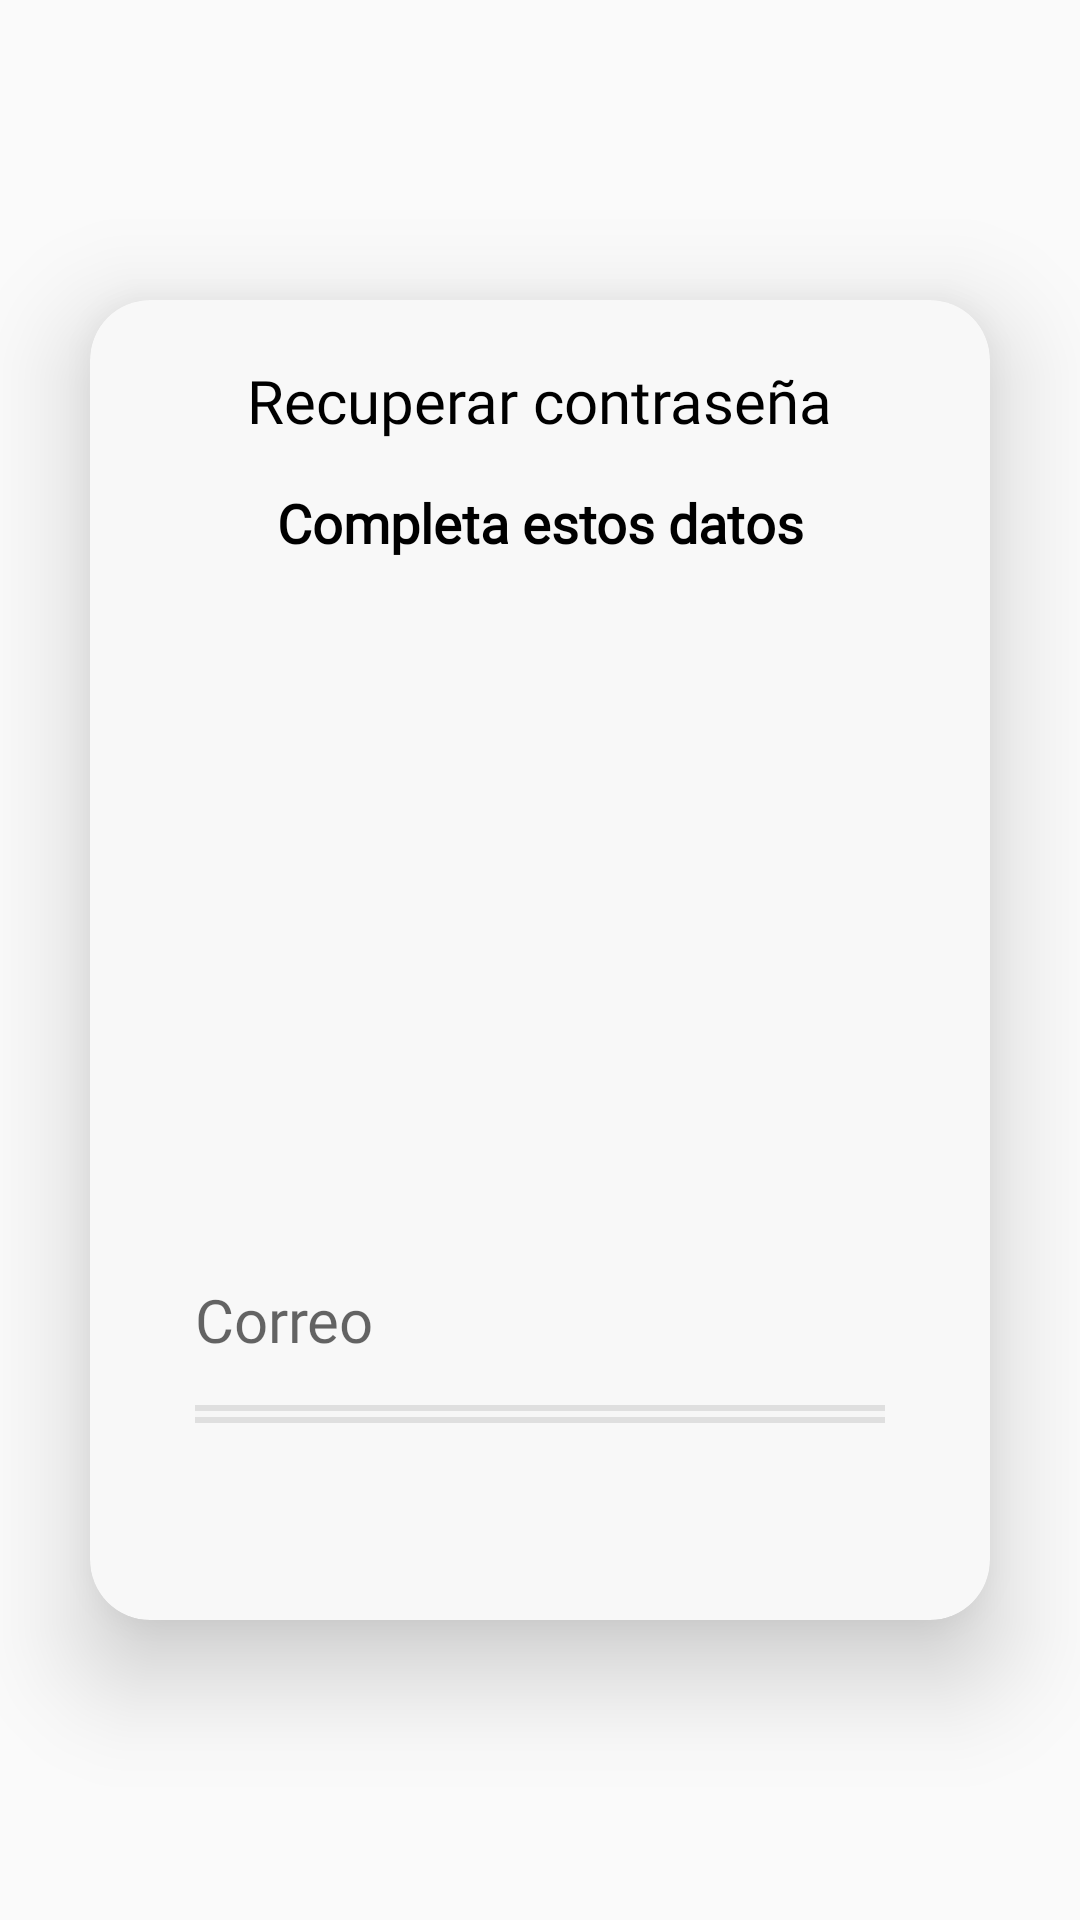

This screen was rendered from an Android layout file. Write that file and the resources it references.
<!-- AndroidManifest.xml: application theme Theme.EvaluacionAE -->
<!-- res/layout/activity_recuperarcontra.xml -->
<?xml version="1.0" encoding="utf-8"?>
<RelativeLayout xmlns:android="http://schemas.android.com/apk/res/android"
    xmlns:app="http://schemas.android.com/apk/res-auto"
    xmlns:tools="http://schemas.android.com/tools"
    android:layout_width="match_parent"
    android:layout_height="match_parent"
    tools:context=".Recuperarcontra">

    <LinearLayout
        android:id="@+id/scroll_view"
        android:layout_width="match_parent"
        android:layout_height="match_parent"
        android:layout_alignParentStart="true"
        android:layout_alignParentTop="true"
        android:layout_alignParentEnd="true"
        android:layout_alignParentBottom="true"
        android:background="@drawable/fondo_secundario"
        >

        <LinearLayout

            android:gravity="center"
            android:layout_gravity="center"
            android:layout_width="match_parent"
            android:layout_height="match_parent"
            android:orientation="vertical">

            <androidx.cardview.widget.CardView
                android:layout_width="match_parent"
                android:layout_height="match_parent"
                android:layout_marginHorizontal="30dp"
                android:layout_marginVertical="100dp"
                android:layout_gravity="center"
                android:backgroundTint="@color/white"
                app:cardCornerRadius="20dp"
                app:cardElevation="20dp">

                <LinearLayout
                    android:layout_width="match_parent"
                    android:layout_height="match_parent"
                    android:orientation="vertical">

                    <TextView
                        android:layout_width="wrap_content"
                        android:layout_height="wrap_content"
                        android:layout_gravity="center"
                        android:layout_marginTop="20dp"
                        android:fontFamily="@font/poppins_semibold"
                        android:text="Recuperar contraseña"
                        android:textColor="@color/black"
                        android:textSize="20sp" />

                    <TextView
                        android:layout_width="match_parent"
                        android:layout_height="wrap_content"
                        android:layout_marginBottom="150dp"
                        android:fontFamily="@font/cairo_light"
                        android:padding="15dp"
                        android:text="Completa estos datos"
                        android:textAlignment="center"
                        android:textColor="@color/black"
                        android:textSize="18sp"
                        android:textStyle="bold" />


                    <EditText
                        android:id="@+id/recPass_edittext_email"
                        android:layout_width="match_parent"
                        android:layout_height="wrap_content"
                        android:layout_marginTop="60dp"
                        android:layout_marginStart="20dp"
                        android:layout_marginEnd="20dp"
                        android:background="@color/white"
                        android:drawableEnd="@drawable/ic_gray_email"
                        android:fontFamily="@font/cairo_light"
                        android:hint="Correo"
                        android:inputType="textEmailAddress"
                        android:padding="15dp"
                        android:textSize="20sp"
                        tools:ignore="Autofill" />

                    <View
                        android:layout_width="match_parent"
                        android:layout_height="2dp"
                        android:layout_marginStart="35dp"
                        android:layout_marginEnd="35dp"
                        android:background="#DFDFDF"
                        tools:ignore="TouchTargetSizeCheck,SpeakableTextPresentCheck" />

                    <View
                        android:layout_width="match_parent"
                        android:layout_height="2dp"
                        android:layout_marginStart="35dp"
                        android:layout_marginEnd="35dp"
                        android:background="#F6F6F6"
                        tools:ignore="TouchTargetSizeCheck,SpeakableTextPresentCheck" />



                    <View
                        android:layout_width="match_parent"
                        android:layout_height="2dp"
                        android:layout_marginStart="35dp"
                        android:layout_marginEnd="35dp"
                        android:background="#DFDFDF"
                        tools:ignore="TouchTargetSizeCheck,SpeakableTextPresentCheck" />

                    <View
                        android:layout_width="match_parent"
                        android:layout_height="0dp"
                        android:layout_marginBottom="150dp"
                        tools:ignore="TouchTargetSizeCheck,SpeakableTextPresentCheck" />
                    <Button
                        android:id="@+id/recPass_btn_register"
                        android:layout_width="match_parent"
                        android:layout_height="wrap_content"
                        android:layout_margin="35dp"
                        android:background="@drawable/new_boton_degradado"
                        android:fontFamily="@font/cairo_light"
                        android:text="Recuperar"
                        android:textAllCaps="false"
                        android:textColor="@color/white"
                        android:textSize="19sp"
                        android:textStyle="bold" />

                    <LinearLayout
                        android:layout_width="match_parent"
                        android:layout_height="wrap_content"
                        android:layout_marginTop="10dp"
                        android:gravity="start"
                        android:orientation="horizontal"
                        android:padding="5dp"
                        tools:ignore="UseCompoundDrawables">

                        <Button
                            android:onClick="ViewLogin"
                            android:id="@+id/recPass__btn_login_back2"
                            android:layout_width="37dp"
                            android:layout_marginStart="12dp"
                            android:layout_height="40dp"
                            android:layout_marginTop="15dp"
                            android:background="@drawable/arrow_left"
                            tools:ignore="ContentDescription,SpeakableTextPresentCheck,ImageContrastCheck" />

                        <TextView
                            android:layout_width="wrap_content"
                            android:layout_height="wrap_content"
                            android:layout_gravity="center"
                            android:layout_marginStart="10dp"
                            android:layout_marginTop="10dp"
                            android:fontFamily="@font/cairo_light"
                            android:text="Tienes una cuenta? Inicia sesion"
                            android:textColor="@color/black"
                            android:textSize="16sp"
                            android:textStyle="bold" />

                    </LinearLayout>

                </LinearLayout>

            </androidx.cardview.widget.CardView>

        </LinearLayout>

    </LinearLayout>

</RelativeLayout>
<!-- resources referenced by this layout -->
<resources>
  <color name="black">#FF000000</color>
  <color name="white">#F8F8F8</color>
  <!-- drawable arrow_left: png bitmap (drawable, 85418 bytes) -->
  <!-- drawable new_boton_degradado (drawable) -->
  <?xml version="1.0" encoding="utf-8"?>
  <shape xmlns:android="http://schemas.android.com/apk/res/android">
      <gradient
          android:type="linear"
          android:angle="90"
          android:startColor="#454CAB"
          android:endColor="#2671D7"
          />
      <corners android:radius="10dp"></corners>
  </shape>
  <style name="Theme.EvaluacionAE" parent="Theme.MaterialComponents.DayNight.NoActionBar.Bridge">
          
          <item name="colorPrimary">@color/green</item>
          <item name="colorPrimaryVariant">@color/green_accent</item>
          <item name="colorOnPrimary">@color/white</item>
          
      </style>
  <color name="green">#06CF67</color>
  <color name="green_accent">#0CA355</color>
</resources>
